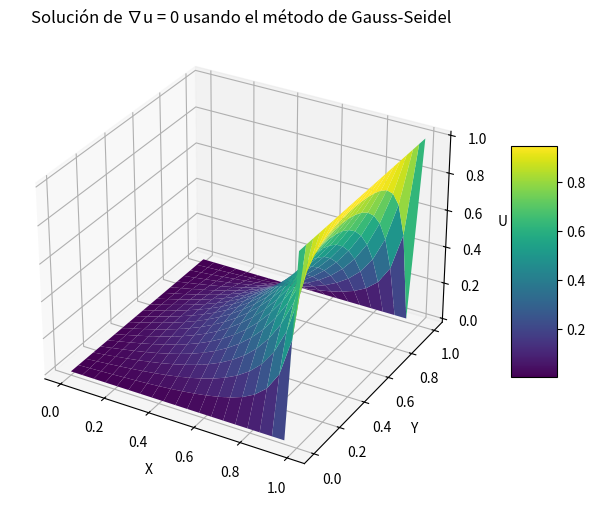

Recreate this plot in Python.
import numpy as np
import matplotlib.pyplot as plt
from mpl_toolkits.mplot3d import Axes3D

# ecuacion de poisson

# Parámetros del problema
Lx, Ly = 1, 1  # Dimensiones del dominio
Nx, Ny = 20, 20  # Número de puntos en la malla en cada dirección
dx, dy = Lx / (Nx - 1), Ly / (Ny - 1)  # Distancia entre puntos de la malla

# Inicialización de la malla
u = np.zeros((Nx, Ny))

# Condiciones de contorno
u[-1, :] = 1  # u(1, y) = 1

# Parámetros de la iteración
tolerancia = 1e-4  # Criterio de convergencia
max_iter = 10000  # Número máximo de iteraciones
error = 1  # Inicialización del error
iteracion = 0  # Contador de iteraciones

# Método de Gauss-Seidel
while error > tolerancia and iteracion < max_iter:
    u_prev = u.copy()
    for i in range(1, Nx - 1):
        for j in range(1, Ny - 1):
            u[i, j] = 0.25 * (u[i + 1, j] + u[i - 1, j] + u[i, j + 1] + u[i, j - 1])
    
    # Actualizar las condiciones de contorno en cada iteración puede ser necesario dependiendo de la formulación
    # u[0, :] = 0  # u(0, y) = 0
    # u[:, 0] = 0  # u(x, 0) = 0
    # u[:, -1] = 0  # u(x, 1) = 0 excepto en x=1 donde ya se ha definido u(1, y) = 1
    
    error = np.linalg.norm(u - u_prev, ord=np.inf)
    iteracion += 1

(u, iteracion, error)

import matplotlib.pyplot as plt
from mpl_toolkits.mplot3d import Axes3D

# Crear una malla para el ploteo
x = np.linspace(0, Lx, Nx)
y = np.linspace(0, Ly, Ny)
X, Y = np.meshgrid(x, y)

# Crear la figura y el eje para un gráfico 3D
fig = plt.figure(figsize=(10, 6))
ax = fig.add_subplot(111, projection='3d')

# Ploteo de la superficie
surf = ax.plot_surface(X, Y, u.T, cmap='viridis', edgecolor='none')

# Etiquetas y título
ax.set_xlabel('X')
ax.set_ylabel('Y')
ax.set_zlabel('U')
ax.set_title('Solución de ∇u = 0 usando el método de Gauss-Seidel')

# Barra de colores
fig.colorbar(surf, shrink=0.5, aspect=5)

# Mostrar el gráfico
plt.show()
